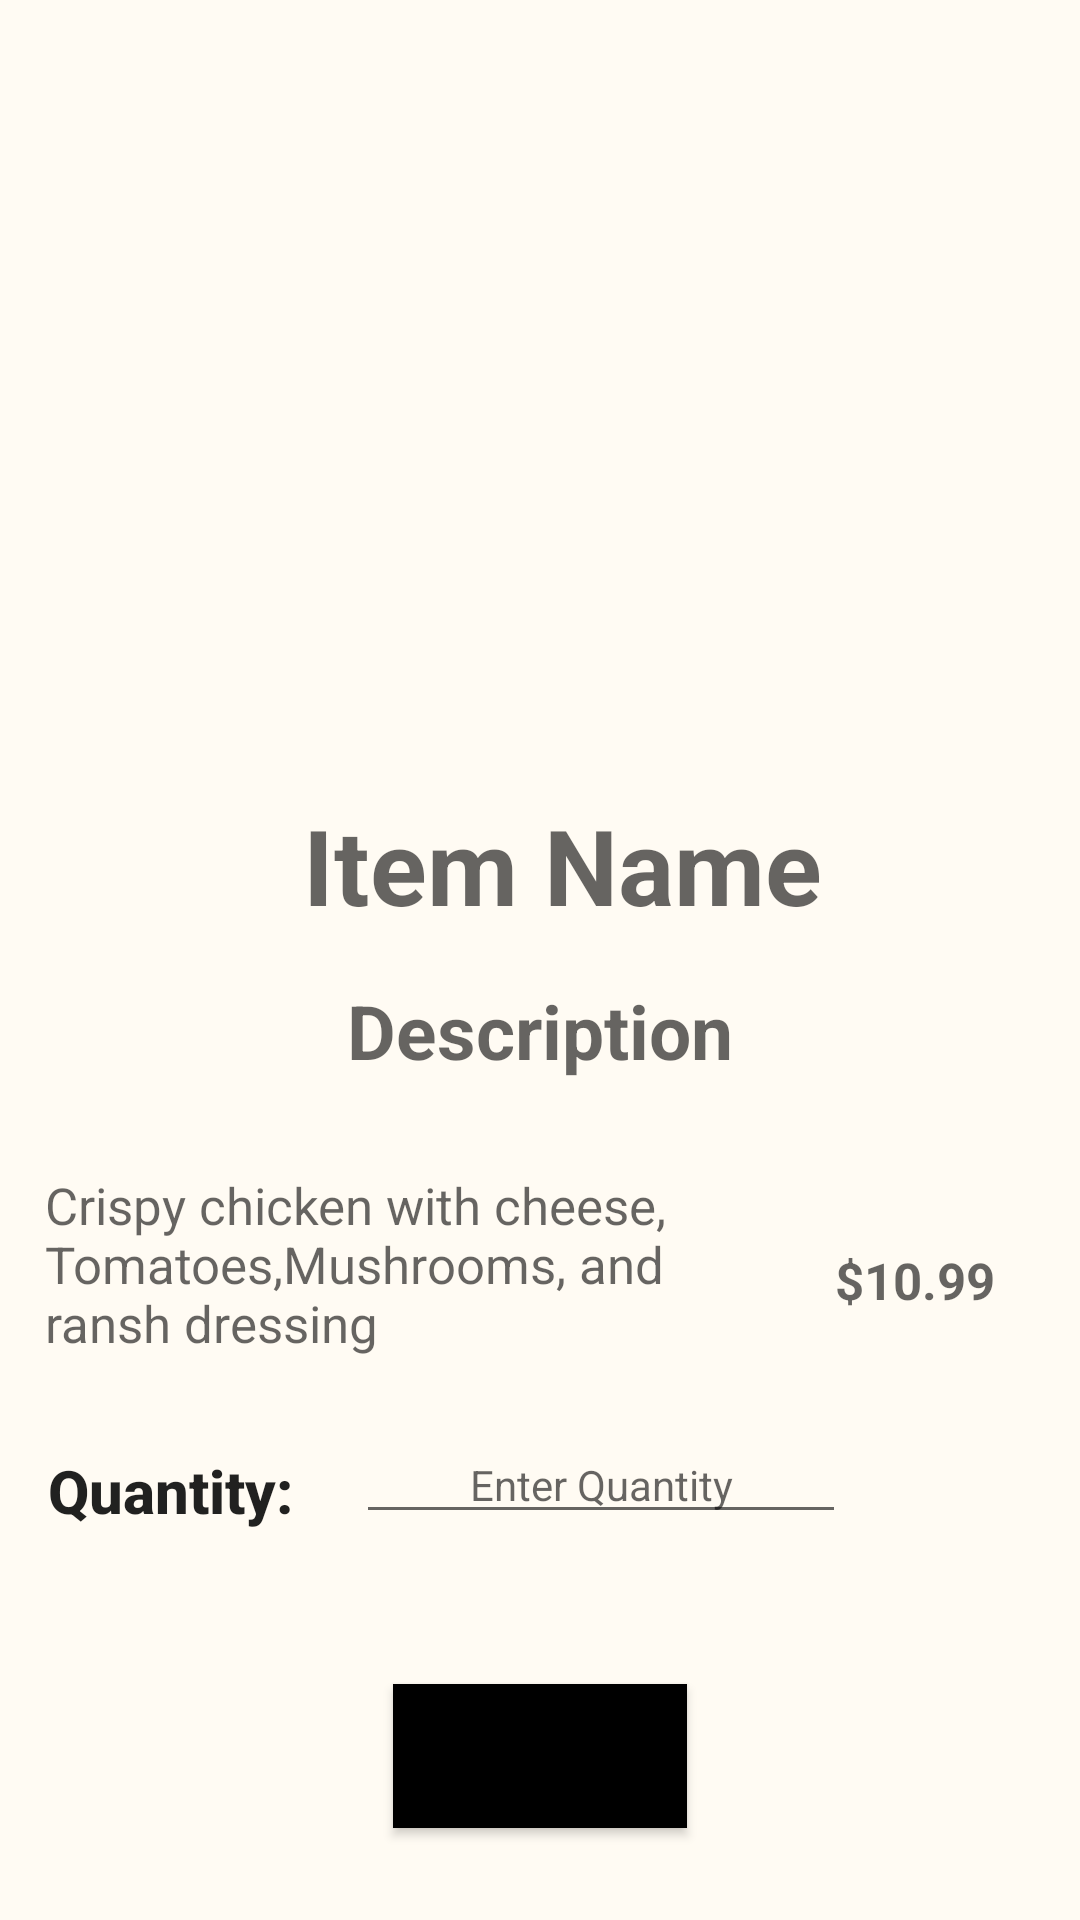

Reconstruct the res/layout file that produces this screen, plus the resources it refers to.
<!-- AndroidManifest.xml: application theme Theme.MyRestaurant -->
<!-- res/layout/activity_detail.xml -->
<?xml version="1.0" encoding="utf-8"?>
<androidx.constraintlayout.widget.ConstraintLayout xmlns:android="http://schemas.android.com/apk/res/android"
    xmlns:app="http://schemas.android.com/apk/res-auto"
    xmlns:tools="http://schemas.android.com/tools"
    android:layout_width="match_parent"
    android:layout_height="match_parent"
    android:background="@color/primary"
    tools:context=".DetailActivity">

    <ImageView
        android:id="@+id/item_imgv"
        android:layout_width="match_parent"
        android:layout_height="250dp"
        android:gravity="top"
        android:paddingTop="50dp"
        app:layout_constraintEnd_toEndOf="parent"
        app:layout_constraintStart_toStartOf="parent"
        app:layout_constraintTop_toTopOf="parent"></ImageView>

    <TextView
        android:id="@+id/itemname_txtv"
        android:layout_width="wrap_content"
        android:layout_height="wrap_content"
        android:paddingLeft="15dp"
        android:paddingTop="15dp"
        android:textColor="@color/purple_500"
        android:textSize="35dp"
        android:textStyle="bold"
        android:hint="Item Name"
        app:layout_constraintEnd_toEndOf="parent"
        app:layout_constraintStart_toStartOf="parent"
        app:layout_constraintTop_toBottomOf="@id/item_imgv">

    </TextView>

    <TextView
        android:id="@+id/description_title_txtv"
        android:layout_width="wrap_content"
        android:layout_height="wrap_content"
        android:hint="Description"
        android:textSize="25dp"
        android:textColor="@color/black"
        app:layout_constraintEnd_toEndOf="parent"
        android:padding="15dp"
        android:textStyle="bold"
        app:layout_constraintStart_toStartOf="parent"
        app:layout_constraintTop_toBottomOf="@+id/itemname_txtv"></TextView>

    <TextView
        android:id="@+id/description_content_txtv"
        android:layout_width="250dp"
        android:layout_height="wrap_content"
        android:padding="15dp"
        android:textSize="17dp"
        android:textColor="@color/black"
        android:hint="Crispy chicken with cheese,Tomatoes,Mushrooms, and ransh dressing"
        app:layout_constraintStart_toStartOf="parent"
        app:layout_constraintTop_toBottomOf="@id/description_title_txtv"></TextView>

    <TextView
        android:id="@+id/item_price_txtv"
        android:layout_width="wrap_content"
        android:layout_height="wrap_content"
        android:paddingTop="40dp"
        android:hint="$10.99"
        android:textSize="17dp"
        android:textStyle="bold"
        android:textColor="@color/black"
        app:layout_constraintEnd_toEndOf="parent"
        app:layout_constraintStart_toEndOf="@+id/description_content_txtv"
        app:layout_constraintTop_toBottomOf="@id/description_title_txtv"></TextView>

    <TextView
        android:id="@+id/quantity_txtv"
        android:layout_width="wrap_content"
        android:layout_height="wrap_content"
        android:layout_marginLeft="16dp"
        android:layout_marginTop="16dp"
        android:text="Quantity: "
        android:textStyle="bold"
        android:textSize="20dp"
        android:textAppearance="@style/TextAppearance.AppCompat.Body2"
        app:layout_constraintStart_toStartOf="parent"
        app:layout_constraintTop_toBottomOf="@id/description_content_txtv" />

    <EditText
        android:id="@+id/quantity_edittxt"
        android:layout_width="wrap_content"
        android:layout_height="wrap_content"
        android:layout_marginLeft="16dp"
        android:layout_marginTop="8dp"
        android:ems="10"
        android:inputType="number"
        android:gravity="center"
        android:hint="Enter Quantity"
        android:textAppearance="@style/TextAppearance.AppCompat.Body1"
        app:layout_constraintStart_toEndOf="@id/quantity_txtv"
        app:layout_constraintTop_toBottomOf="@id/description_content_txtv"/>

    <Button
        android:id="@+id/additem_btn"
        android:layout_width="wrap_content"
        android:layout_height="wrap_content"
        android:text="ADD THIS ITEM"
        android:layout_marginTop="50dp"
        app:layout_constraintEnd_toEndOf="parent"
        app:layout_constraintStart_toStartOf="parent"
        android:background="@color/black"
        app:layout_constraintTop_toBottomOf="@id/quantity_edittxt"></Button>
</androidx.constraintlayout.widget.ConstraintLayout>
<!-- resources referenced by this layout -->
<resources>
  <color name="black">#FF000000</color>
  <color name="primary">#fffbf3</color>
  <color name="purple_500">#E91E63</color>
  <style name="Theme.MyRestaurant" parent="Theme.MaterialComponents.DayNight.DarkActionBar">
          
          <item name="colorPrimary">@color/purple_500</item>
          <item name="colorPrimaryVariant">@color/purple_700</item>
          <item name="colorOnPrimary">@color/white</item>
          
          <item name="colorSecondary">@color/teal_200</item>
          <item name="colorSecondaryVariant">@color/teal_700</item>
          <item name="colorOnSecondary">@color/black</item>
          
          <item name="android:statusBarColor" tools:targetApi="l">?attr/colorPrimaryVariant</item>
          
      </style>
  <color name="purple_700">#fce4e4</color>
  <color name="white">#FFFFFFFF</color>
  <color name="teal_200">#FF03DAC5</color>
  <color name="teal_700">#FF018786</color>
</resources>
